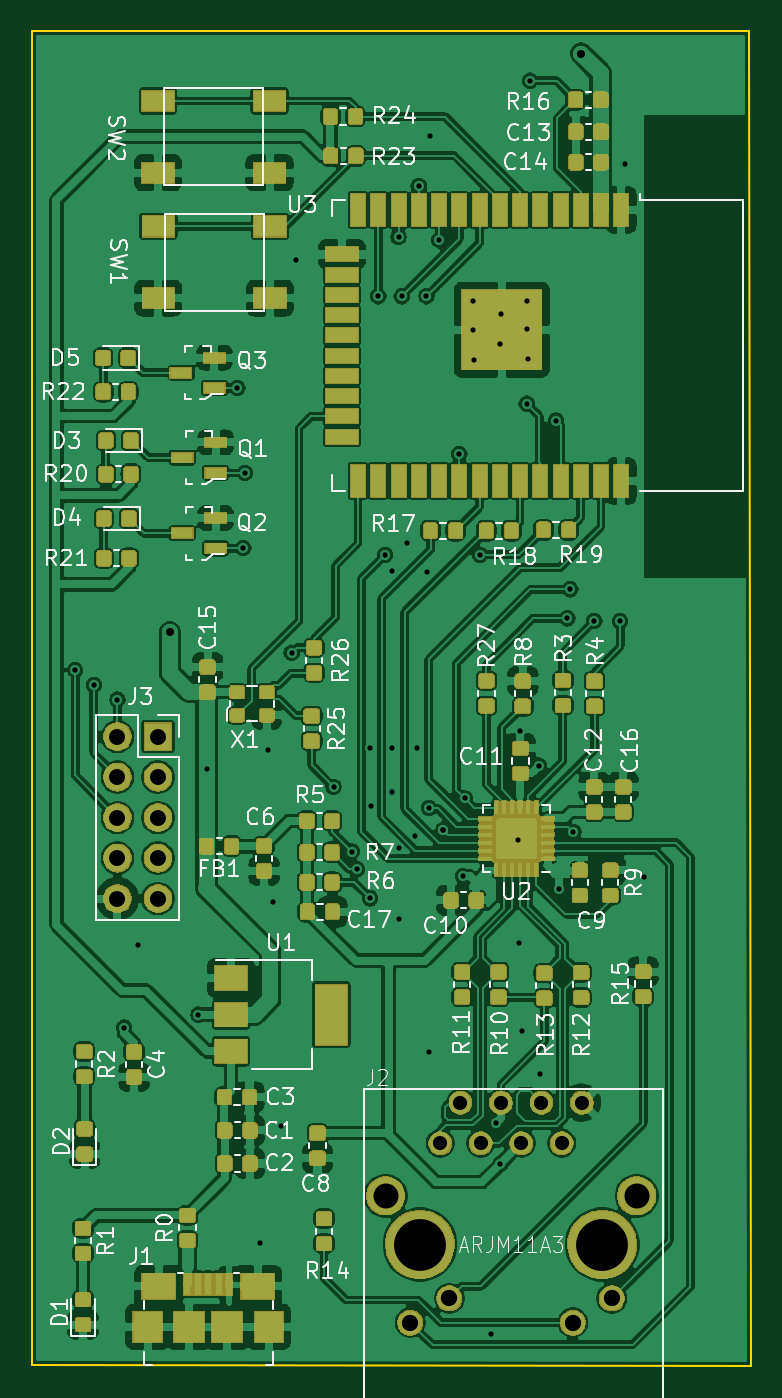
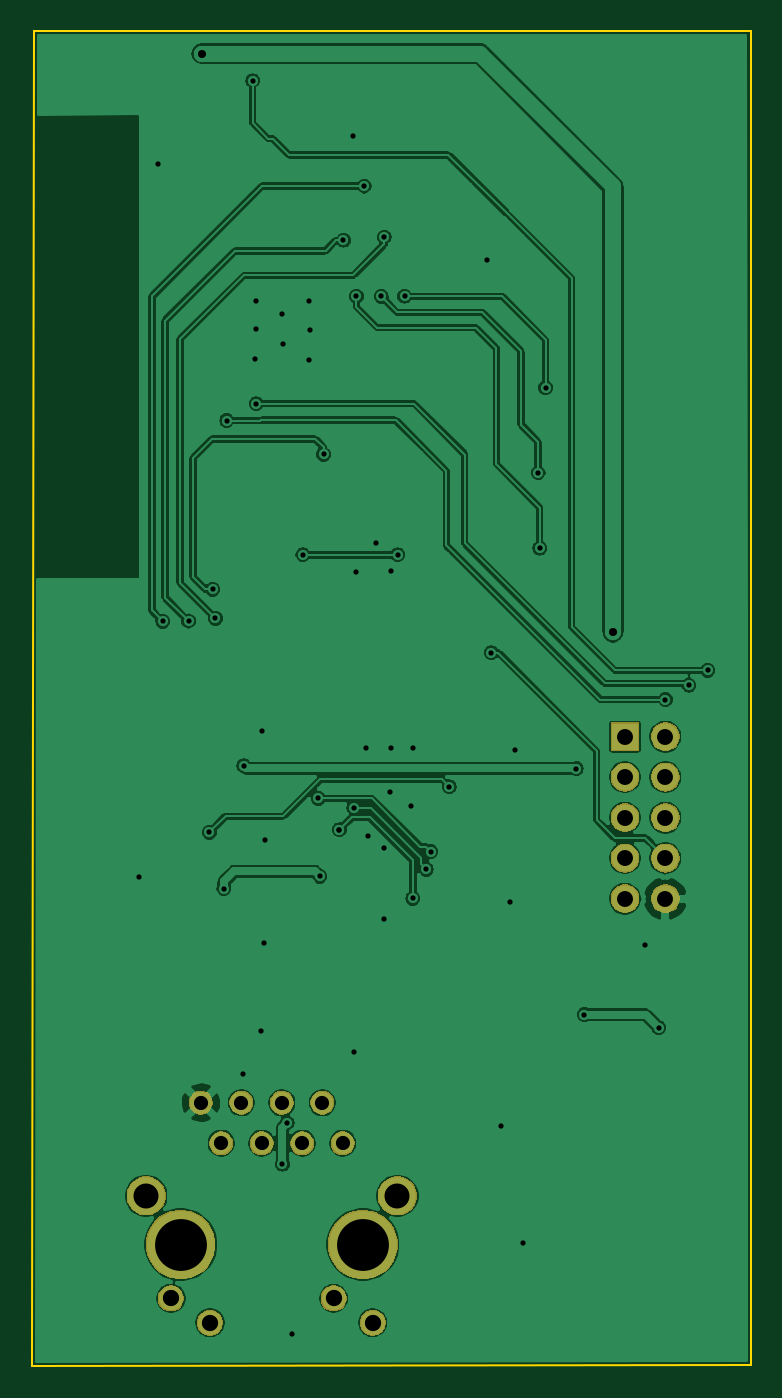
Circuit board: 11 layer files. Board 45.1 x 83.7 mm.
- bottom_copper: EsperDNS-B_Cu.gbr (150060 bytes)
- bottom_mask: EsperDNS-B_Mask.gbr (25694 bytes)
- paste: EsperDNS-B_Paste.gbr (490 bytes)
- bottom_silk: EsperDNS-B_SilkS.gbr (491 bytes)
- outline: EsperDNS-Edge_Cuts.gbr (737 bytes)
- top_copper: EsperDNS-F_Cu.gbr (669374 bytes)
- top_mask: EsperDNS-F_Mask.gbr (145015 bytes)
- paste: EsperDNS-F_Paste.gbr (234747 bytes)
- top_silk: EsperDNS-F_SilkS.gbr (59733 bytes)
- drill: EsperDNS-NPTH.drl (273 bytes)
- drill: EsperDNS-PTH.drl (1860 bytes)

=== bottom_copper: EsperDNS-B_Cu.gbr (150060 bytes, source omitted) ===
=== bottom_mask: EsperDNS-B_Mask.gbr (25694 bytes, source omitted) ===
=== paste: EsperDNS-B_Paste.gbr ===
G04 #@! TF.GenerationSoftware,KiCad,Pcbnew,(5.1.5)-3*
G04 #@! TF.CreationDate,2019-12-12T17:13:38-08:00*
G04 #@! TF.ProjectId,EsperDNS,45737065-7244-44e5-932e-6b696361645f,rev?*
G04 #@! TF.SameCoordinates,Original*
G04 #@! TF.FileFunction,Paste,Bot*
G04 #@! TF.FilePolarity,Positive*
%FSLAX46Y46*%
G04 Gerber Fmt 4.6, Leading zero omitted, Abs format (unit mm)*
G04 Created by KiCad (PCBNEW (5.1.5)-3) date 2019-12-12 17:13:38*
%MOMM*%
%LPD*%
G04 APERTURE LIST*
G04 APERTURE END LIST*
M02*

=== bottom_silk: EsperDNS-B_SilkS.gbr ===
G04 #@! TF.GenerationSoftware,KiCad,Pcbnew,(5.1.5)-3*
G04 #@! TF.CreationDate,2019-12-12T17:13:38-08:00*
G04 #@! TF.ProjectId,EsperDNS,45737065-7244-44e5-932e-6b696361645f,rev?*
G04 #@! TF.SameCoordinates,Original*
G04 #@! TF.FileFunction,Legend,Bot*
G04 #@! TF.FilePolarity,Positive*
%FSLAX46Y46*%
G04 Gerber Fmt 4.6, Leading zero omitted, Abs format (unit mm)*
G04 Created by KiCad (PCBNEW (5.1.5)-3) date 2019-12-12 17:13:38*
%MOMM*%
%LPD*%
G04 APERTURE LIST*
G04 APERTURE END LIST*
M02*

=== outline: EsperDNS-Edge_Cuts.gbr ===
G04 #@! TF.GenerationSoftware,KiCad,Pcbnew,(5.1.5)-3*
G04 #@! TF.CreationDate,2019-12-12T17:13:38-08:00*
G04 #@! TF.ProjectId,EsperDNS,45737065-7244-44e5-932e-6b696361645f,rev?*
G04 #@! TF.SameCoordinates,Original*
G04 #@! TF.FileFunction,Profile,NP*
%FSLAX46Y46*%
G04 Gerber Fmt 4.6, Leading zero omitted, Abs format (unit mm)*
G04 Created by KiCad (PCBNEW (5.1.5)-3) date 2019-12-12 17:13:38*
%MOMM*%
%LPD*%
G04 APERTURE LIST*
%ADD10C,0.100000*%
G04 APERTURE END LIST*
D10*
X161734500Y-139115800D02*
X161620200Y-55968900D01*
X161734500Y-139712700D02*
X161734500Y-139115800D01*
X116624100Y-139649200D02*
X161734500Y-139712700D01*
X116649500Y-55968900D02*
X116624100Y-139649200D01*
X161620200Y-55968900D02*
X116649500Y-55968900D01*
M02*

=== top_copper: EsperDNS-F_Cu.gbr (669374 bytes, source omitted) ===
=== top_mask: EsperDNS-F_Mask.gbr (145015 bytes, source omitted) ===
=== paste: EsperDNS-F_Paste.gbr (234747 bytes, source omitted) ===
=== top_silk: EsperDNS-F_SilkS.gbr (59733 bytes, source omitted) ===
=== drill: EsperDNS-NPTH.drl ===
M48
; DRILL file {KiCad (5.1.5)-3} date 12/12/2019 5:13:08 PM
; FORMAT={-:-/ absolute / inch / decimal}
; #@! TF.CreationDate,2019-12-12T17:13:08-08:00
; #@! TF.GenerationSoftware,Kicad,Pcbnew,(5.1.5)-3
; #@! TF.FileFunction,NonPlated,1,2,NPTH
FMAT,2
INCH
%
G90
G05
T0
M30

=== drill: EsperDNS-PTH.drl ===
M48
; DRILL file {KiCad (5.1.5)-3} date 12/12/2019 5:13:08 PM
; FORMAT={-:-/ absolute / inch / decimal}
; #@! TF.CreationDate,2019-12-12T17:13:08-08:00
; #@! TF.GenerationSoftware,Kicad,Pcbnew,(5.1.5)-3
; #@! TF.FileFunction,Plated,1,2,PTH
FMAT,2
INCH
T1C0.0130
T2C0.0200
T3C0.0350
T4C0.0394
T5C0.0402
T6C0.0618
T7C0.1280
%
G90
G05
T1
X4.6985Y-3.7825
X4.745Y-3.819
X4.803Y-3.8545
X4.8195Y-4.6645
X4.8542Y-4.4614
X5.0031Y-4.6324
X5.023Y-4.025
X5.099Y-3.085
X5.1135Y-3.4805
X5.1175Y-3.295
X5.154Y-5.197
X5.1735Y-3.9785
X5.187Y-4.3545
X5.208Y-4.9065
X5.233Y-3.739
X5.2445Y-2.7685
X5.3365Y-4.07
X5.382Y-4.2298
X5.3936Y-4.2738
X5.4265Y-3.9745
X5.4266Y-4.3454
X5.43Y-4.1162
X5.447Y-2.8585
X5.464Y-3.4972
X5.4806Y-3.5374
X5.4815Y-3.9745
X5.482Y-4.0832
X5.497Y-2.7125
X5.497Y-4.222
X5.499Y-4.3972
X5.505Y-2.859
X5.5186Y-3.4686
X5.5384Y-4.1902
X5.5435Y-3.974
X5.547Y-2.5865
X5.566Y-2.8585
X5.5672Y-3.5392
X5.5722Y-4.1222
X5.5722Y-4.7244
X5.5755Y-2.464
X5.598Y-2.7205
X5.608Y-4.176
X5.608Y-4.176
X5.647Y-3.249
X5.656Y-4.291
X5.6602Y-4.0986
X5.681Y-2.9415
X5.682Y-2.8705
X5.683Y-3.0155
X5.698Y-3.4972
X5.725Y-5.4215
X5.737Y-4.9
X5.747Y-2.9765
X5.7485Y-5.0015
X5.75Y-2.9015
X5.792Y-4.202
X5.795Y-4.4555
X5.798Y-3.931
X5.802Y-4.674
X5.8135Y-3.124
X5.814Y-2.9405
X5.815Y-2.8715
X5.816Y-3.0125
X5.822Y-2.3265
X5.844Y-4.018
X5.8455Y-4.7795
X5.886Y-3.1655
X5.893Y-4.322
X5.914Y-3.654
X5.921Y-3.5825
X5.929Y-4.1825
X5.9805Y-3.6605
X6.044Y-3.6615
X6.0565Y-2.533
X6.102Y-4.2925
T2
X4.9325Y-3.6885
X5.9478Y-2.2595
T3
X5.6Y-4.95
X5.65Y-4.85
X5.7Y-4.95
X5.75Y-4.85
X5.8Y-4.95
X5.85Y-4.85
X5.9Y-4.95
X5.95Y-4.85
T4
X4.803Y-3.946
X4.803Y-4.046
X4.803Y-4.146
X4.803Y-4.246
X4.803Y-4.346
X4.903Y-3.946
X4.903Y-4.046
X4.903Y-4.146
X4.903Y-4.246
X4.903Y-4.346
T5
X5.526Y-5.3929
X5.6224Y-5.3331
X5.9276Y-5.3929
X6.024Y-5.3331
T6
X5.465Y-5.0799
X6.085Y-5.0799
T7
X5.55Y-5.2
X6.0Y-5.2
T0
M30

